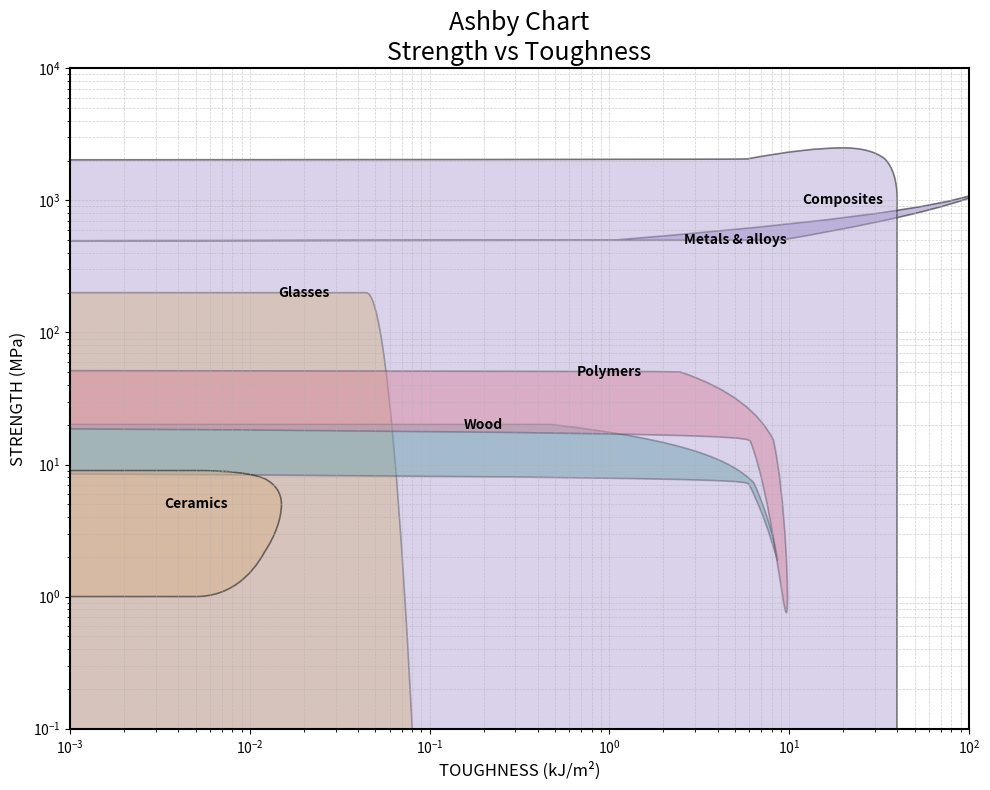

Write Python code to recreate this figure.
import numpy as np
import matplotlib.pyplot as plt
from matplotlib.patches import Ellipse

# Создаем фигуру
fig, ax = plt.subplots(figsize=(10, 8))

# Логарифмические оси
ax.set_xscale("log")
ax.set_yscale("log")

# Пределы осей
ax.set_xlim(0.001, 100)
ax.set_ylim(0.1, 10000)

# Подписи
ax.set_xlabel("TOUGHNESS (kJ/m²)", fontsize=12)
ax.set_ylabel("STRENGTH (MPa)", fontsize=12)
ax.set_title("Ashby Chart\nStrength vs Toughness", fontsize=18)

# Сетка
ax.grid(True, which="both", linestyle="--", linewidth=0.5, alpha=0.6)

# Функция добавления области
def add_material_region(x, y, width, height, angle, color, label):
    ellipse = Ellipse(
        (x, y),
        width,
        height,
        angle=angle,
        facecolor=color,
        edgecolor="black",
        alpha=0.5,
        linewidth=1.2,
    )
    ax.add_patch(ellipse)
    ax.text(x, y, label, ha="center", va="center", fontsize=10, weight="bold")

# Добавляем области (примерные координаты для визуального сходства)

add_material_region(0.02, 200, 0.05, 800, 10, "#f4c542", "Glasses")
add_material_region(0.2, 20, 0.6, 40, 25, "#2ca58d", "Wood")
add_material_region(1, 50, 3, 100, 10, "#ff6b6b", "Polymers")
add_material_region(5, 500, 8, 2000, -10, "#8e7cc3", "Metals & alloys")
add_material_region(20, 1000, 40, 3000, 0, "#b4a7d6", "Composites")
add_material_region(0.005, 5, 0.02, 8, 0, "#d9b38c", "Ceramics")

# Улучшение визуала
for spine in ax.spines.values():
    spine.set_linewidth(1.5)

plt.tight_layout()
plt.show()
